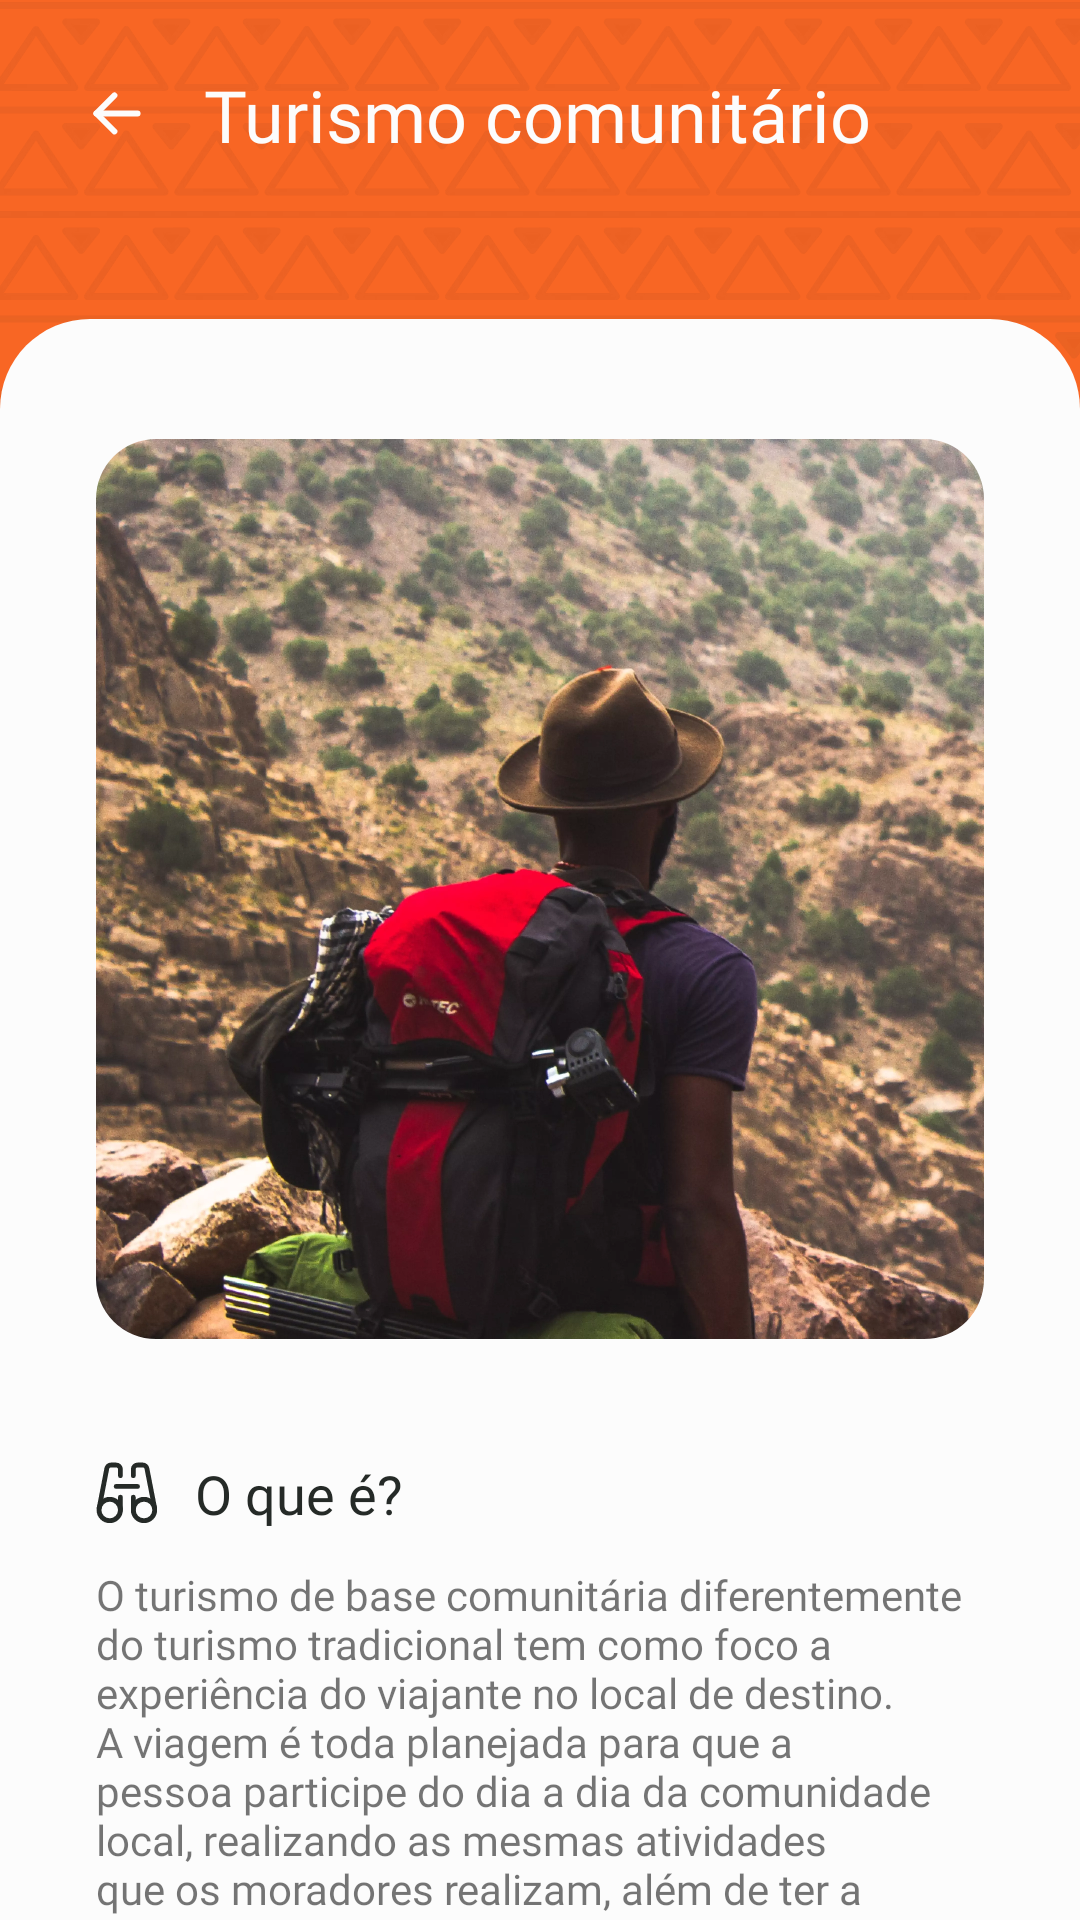

Here is an Android app screen rendered from its layout file. Give the layout XML and the strings, colors and styles it references.
<!-- AndroidManifest.xml: application theme SplashScreenStyle -->
<!-- res/layout/fragment_about.xml -->
<?xml version="1.0" encoding="utf-8"?>
<androidx.core.widget.NestedScrollView xmlns:android="http://schemas.android.com/apk/res/android"
    xmlns:app="http://schemas.android.com/apk/res-auto"
    xmlns:tools="http://schemas.android.com/tools"
    android:layout_width="match_parent"
    android:layout_height="match_parent"
    android:background="@color/primary_default"
    android:fillViewport="true"
    android:overScrollMode="never"
    tools:context=".presentation.ui.about.AboutFragment">

    <androidx.constraintlayout.widget.ConstraintLayout
        android:layout_width="match_parent"
        android:layout_height="wrap_content">

        <androidx.appcompat.widget.AppCompatImageView
            android:id="@+id/pattern"
            android:layout_width="match_parent"
            android:layout_height="wrap_content"
            android:scaleType="centerCrop"
            app:layout_constraintEnd_toEndOf="parent"
            app:layout_constraintStart_toStartOf="parent"
            app:layout_constraintTop_toTopOf="parent"
            app:srcCompat="@drawable/patterntwo" />

        <androidx.appcompat.widget.AppCompatImageView
            android:id="@+id/btnBack"
            android:layout_width="wrap_content"
            android:layout_height="wrap_content"
            android:layout_marginStart="15dp"
            android:layout_marginTop="14dp"
            android:background="@drawable/pressed_button"
            android:clickable="true"
            android:focusable="true"
            android:minWidth="48dp"
            android:minHeight="48dp"
            android:scaleType="center"
            app:layout_constraintStart_toStartOf="parent"
            app:layout_constraintTop_toTopOf="parent"
            app:srcCompat="@drawable/white_back_arrow" />

        <androidx.appcompat.widget.AppCompatTextView
            android:id="@+id/tvTitle"
            style="@style/TitleStyleOne"
            android:layout_width="wrap_content"
            android:layout_height="wrap_content"
            android:layout_marginStart="5dp"
            android:text="@string/community_tourism"
            android:textColor="@color/lighter"
            app:layout_constraintBottom_toBottomOf="@id/btnBack"
            app:layout_constraintStart_toEndOf="@id/btnBack"
            app:layout_constraintTop_toTopOf="@id/btnBack" />

        <androidx.constraintlayout.widget.ConstraintLayout
            android:layout_width="match_parent"
            android:layout_height="wrap_content"
            android:layout_marginTop="52dp"
            android:background="@drawable/background_white_style"
            app:layout_constraintTop_toBottomOf="@id/tvTitle">

            <androidx.constraintlayout.widget.ConstraintLayout
                android:layout_width="match_parent"
                android:layout_height="wrap_content"
                android:layout_marginHorizontal="@dimen/app_margin"
                app:layout_constraintTop_toTopOf="parent">

                <com.google.android.material.imageview.ShapeableImageView
                    android:id="@+id/tourismImageOne"
                    android:layout_width="match_parent"
                    android:layout_height="wrap_content"
                    android:layout_marginTop="@dimen/margin_40"
                    android:adjustViewBounds="true"
                    android:scaleType="centerCrop"
                    app:layout_constraintEnd_toEndOf="parent"
                    app:layout_constraintStart_toStartOf="parent"
                    app:layout_constraintTop_toTopOf="parent"
                    app:shapeAppearanceOverlay="@style/roundedImageView"
                    app:srcCompat="@drawable/communitytourismone" />

                <androidx.appcompat.widget.AppCompatImageView
                    android:id="@+id/tourismIconOne"
                    android:layout_width="wrap_content"
                    android:layout_height="wrap_content"
                    android:layout_marginTop="41dp"
                    app:layout_constraintStart_toStartOf="parent"
                    app:layout_constraintTop_toBottomOf="@+id/tourismImageOne"
                    app:srcCompat="@drawable/ic_binoculars" />

                <androidx.appcompat.widget.AppCompatTextView
                    android:id="@+id/tvTourismSubtitleOne"
                    style="@style/SubtitleStyleOne"
                    android:layout_width="wrap_content"
                    android:layout_height="wrap_content"
                    android:layout_marginStart="12dp"
                    android:text="@string/what_is"
                    app:layout_constraintBottom_toBottomOf="@id/tourismIconOne"
                    app:layout_constraintStart_toEndOf="@id/tourismIconOne"
                    app:layout_constraintTop_toTopOf="@id/tourismIconOne" />

                <androidx.appcompat.widget.AppCompatTextView
                    android:id="@+id/tvTourismDescOne"
                    style="@style/BodyTextStyle"
                    android:layout_width="wrap_content"
                    android:layout_height="wrap_content"
                    android:layout_marginTop="12dp"
                    android:text="@string/tourism_description_paragraph_one"
                    app:layout_constraintStart_toStartOf="@id/tourismIconOne"
                    app:layout_constraintTop_toBottomOf="@id/tvTourismSubtitleOne" />

                <androidx.appcompat.widget.AppCompatImageView
                    android:id="@+id/tourismIconTwo"
                    android:layout_width="wrap_content"
                    android:layout_height="wrap_content"
                    android:layout_marginTop="25dp"
                    app:layout_constraintStart_toStartOf="parent"
                    app:layout_constraintTop_toBottomOf="@id/tvTourismDescOne"
                    app:srcCompat="@drawable/ic_direction" />

                <androidx.appcompat.widget.AppCompatTextView
                    android:id="@+id/tvTourismSubtitleTwo"
                    style="@style/SubtitleStyleOne"
                    android:layout_width="wrap_content"
                    android:layout_height="wrap_content"
                    android:layout_marginStart="12dp"
                    android:text="@string/how"
                    app:layout_constraintBottom_toBottomOf="@id/tourismIconTwo"
                    app:layout_constraintStart_toEndOf="@id/tourismIconTwo"
                    app:layout_constraintTop_toTopOf="@id/tourismIconTwo" />

                <androidx.appcompat.widget.AppCompatTextView
                    android:id="@+id/tvTourismDescTwo"
                    style="@style/BodyTextStyle"
                    android:layout_width="wrap_content"
                    android:layout_height="wrap_content"
                    android:layout_marginTop="12dp"
                    android:text="@string/tourism_description_paragraph_two"
                    app:layout_constraintStart_toStartOf="parent"
                    app:layout_constraintTop_toBottomOf="@id/tourismIconTwo" />

                <androidx.appcompat.widget.AppCompatTextView
                    android:id="@+id/tvTourismDescThree"
                    android:layout_width="wrap_content"
                    android:layout_height="wrap_content"
                    android:layout_marginTop="18dp"
                    android:text="@string/tourism_description_paragraph_three"
                    app:layout_constraintStart_toStartOf="parent"
                    app:layout_constraintTop_toBottomOf="@id/tvTourismDescTwo" />

                <com.google.android.material.imageview.ShapeableImageView
                    android:id="@+id/tourismImageTwo"
                    android:layout_width="match_parent"
                    android:layout_height="wrap_content"
                    android:layout_marginTop="@dimen/margin_40"
                    android:adjustViewBounds="true"
                    android:scaleType="centerCrop"
                    android:src="@drawable/communitytourismimagetwo"
                    app:layout_constraintEnd_toEndOf="parent"
                    app:layout_constraintStart_toStartOf="parent"
                    app:layout_constraintTop_toBottomOf="@id/tvTourismDescThree"
                    app:shapeAppearanceOverlay="@style/roundedImageView" />

                <androidx.appcompat.widget.AppCompatImageView
                    android:id="@+id/tourismIconThree"
                    android:layout_width="wrap_content"
                    android:layout_height="wrap_content"
                    android:layout_marginTop="40dp"
                    app:layout_constraintStart_toStartOf="parent"
                    app:layout_constraintTop_toBottomOf="@id/tourismImageTwo"
                    app:srcCompat="@drawable/ic_growth" />

                <androidx.appcompat.widget.AppCompatTextView
                    android:id="@+id/tvTourismSubtitleThree"
                    style="@style/SubtitleStyleOne"
                    android:layout_width="wrap_content"
                    android:layout_height="wrap_content"
                    android:layout_marginStart="12dp"
                    android:text="@string/how_generate_development"
                    app:layout_constraintBottom_toBottomOf="@id/tourismIconThree"
                    app:layout_constraintStart_toEndOf="@id/tourismIconThree"
                    app:layout_constraintTop_toTopOf="@id/tourismIconThree" />

                <androidx.appcompat.widget.AppCompatTextView
                    android:id="@+id/tvTourismDescFour"
                    style="@style/BodyTextStyle"
                    android:layout_width="wrap_content"
                    android:layout_height="wrap_content"
                    android:layout_marginTop="12dp"
                    android:text="@string/tourism_description_paragraph_four"
                    app:layout_constraintStart_toStartOf="parent"
                    app:layout_constraintTop_toBottomOf="@id/tvTourismSubtitleThree" />

                <androidx.appcompat.widget.AppCompatTextView
                    android:id="@+id/tvTourismDescFive"
                    style="@style/BodyTextStyle"
                    android:layout_width="wrap_content"
                    android:layout_height="wrap_content"
                    android:layout_marginTop="18dp"
                    android:text="@string/tourism_description_paragraph_five"
                    app:layout_constraintStart_toStartOf="parent"
                    app:layout_constraintTop_toBottomOf="@id/tvTourismDescFour" />

                <androidx.appcompat.widget.AppCompatTextView
                    android:id="@+id/tvTourismDescSix"
                    style="@style/BodyTextStyle"
                    android:layout_width="wrap_content"
                    android:layout_height="wrap_content"
                    android:layout_marginTop="18dp"
                    android:layout_marginBottom="52dp"
                    android:text="@string/tourism_description_paragraph_six"
                    app:layout_constraintBottom_toBottomOf="parent"
                    app:layout_constraintStart_toStartOf="parent"
                    app:layout_constraintTop_toBottomOf="@id/tvTourismDescFive" />
            </androidx.constraintlayout.widget.ConstraintLayout>
        </androidx.constraintlayout.widget.ConstraintLayout>
    </androidx.constraintlayout.widget.ConstraintLayout>
</androidx.core.widget.NestedScrollView>
<!-- resources referenced by this layout -->
<resources>
  <color name="lighter">#FCFCFC</color>
  <color name="primary_default">#F86624</color>
  <dimen name="app_margin">32dp</dimen>
  <dimen name="margin_40">40dp</dimen>
  <string name="community_tourism">Turismo comunitário</string>
  <string name="how">Como acontece?</string>
  <string name="how_generate_development">Como gera desenvolvimento?</string>
  <string name="tourism_description_paragraph_five">O incentivo ao turimo de base comunitária pode ajudar na meta de erradicação da pobreza. Isso porque esse estilo de viagem ajuda a movimentar a economia local, dá maior visibilidade para essas comunidades e proporciona maior interesse pela cultura dessas pessoas.</string>
  <string name="tourism_description_paragraph_four">O turismo de base comunitárioa serve como uma alternativa de renda para populações dessas comunidades, uma oportunidade de valorização da cultura local e uma forma de integrar os jovens ao modo de vida local.</string>
  <string name="tourism_description_paragraph_one">O turismo de base comunitária diferentemente do turismo tradicional tem como foco a experiência do viajante no local de destino. A viagem é toda planejada para que a pessoa participe do dia a dia da comunidade local, realizando as mesmas atividades que os moradores realizam, além de ter a oportunidade de conhecer os costumes da região.</string>
  <string name="tourism_description_paragraph_six">E tudo isso ajuda a desconstruir a visão de que as pessoas dessas comunidades precisariam mudar para a capital em busca de oportunidades melhores, uma vez que elas conseguem se desenvolver e manter uma condição digna de vida dentro da sua cultura.</string>
  <string name="tourism_description_paragraph_three">A ideia é colocar as comunidades locais como protagonistas e promover um estilo de viagem sustentável, com respeito à natureza, às populações e à cultura.</string>
  <string name="tourism_description_paragraph_two">Geralmente o turista fica hospedado na casa de um morador da comunidade, faz as refeições junto com a família e participa da rotina de atividades com essa família. Ele pode aprender e ajudar com o plantio, a cozinha, trabalhando com peças de artesanado tradicionais na comunidade, entre várias outras atividades.</string>
  <string name="what_is">O que é?</string>
  <style name="BodyTextStyle">
          <item name="android:textSize">@dimen/body_14</item>
          <item name="fontFamily">@font/outfit_regular</item>
          <item name="color">@color/neutral_dark</item>
      </style>
  <style name="SubtitleStyleOne">
          <item name="android:textSize">18sp</item>
          <item name="android:textColor">@color/neutral_darker</item>
          <item name="android:fontFamily">@font/outfit_semibold</item>
      </style>
  <style name="TitleStyleOne">
          <item name="android:textSize">@dimen/headline_24</item>
          <item name="fontFamily">@font/outfit_semibold</item>
          <item name="android:textColor">@color/lighter</item>
      </style>
  <style name="roundedImageView">
          <item name="cornerFamily">rounded</item>
          <item name="cornerSize">20dp</item>
      </style>
  <style name="SplashScreenStyle" parent="Theme.MaterialComponents.Light.NoActionBar">
          <item name="android:windowBackground">@drawable/splash</item>
          <item name="android:windowTranslucentNavigation">true</item>
          <item name="android:windowTranslucentStatus">true</item>
      </style>
  <!-- drawable btn_pressed_bg (drawable) -->
  <?xml version="1.0" encoding="utf-8"?>
  <shape xmlns:android="http://schemas.android.com/apk/res/android"
      android:shape="oval">
  
      <solid android:color="#66D1D1D1" />
      <size
          android:width="48dp"
          android:height="48dp" />
  
  
  </shape>
  <dimen name="body_14">14sp</dimen>
  <color name="neutral_dark">#545956</color>
  <color name="neutral_darker">#252A27</color>
  <dimen name="headline_24">24sp</dimen>
</resources>
